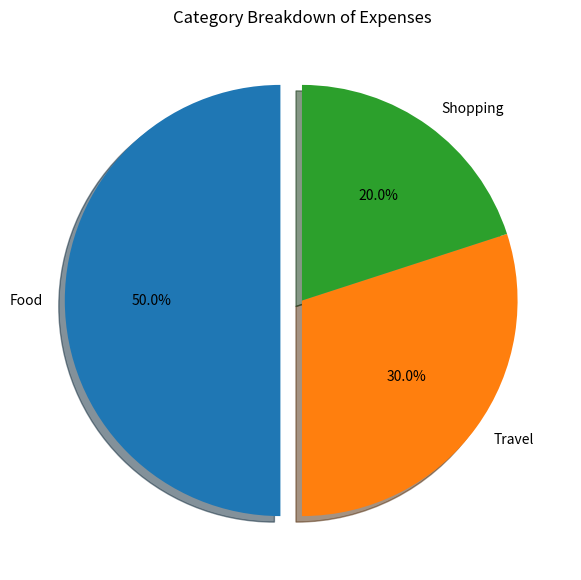

Write Python code to recreate this figure.
import matplotlib.pyplot as plt

# Dataset
categories = ["Food", "Travel", "Shopping"]
expenses = [500, 300, 200]

# Highlight highest category
explode = [0.1, 0, 0]

# Create Pie Chart
plt.figure(figsize=(7,7))

plt.pie(
    expenses,
    labels=categories,
    autopct='%1.1f%%',
    explode=explode,
    shadow=True,
    startangle=90
)

# Title
plt.title("Category Breakdown of Expenses")

# Show chart
plt.show()
